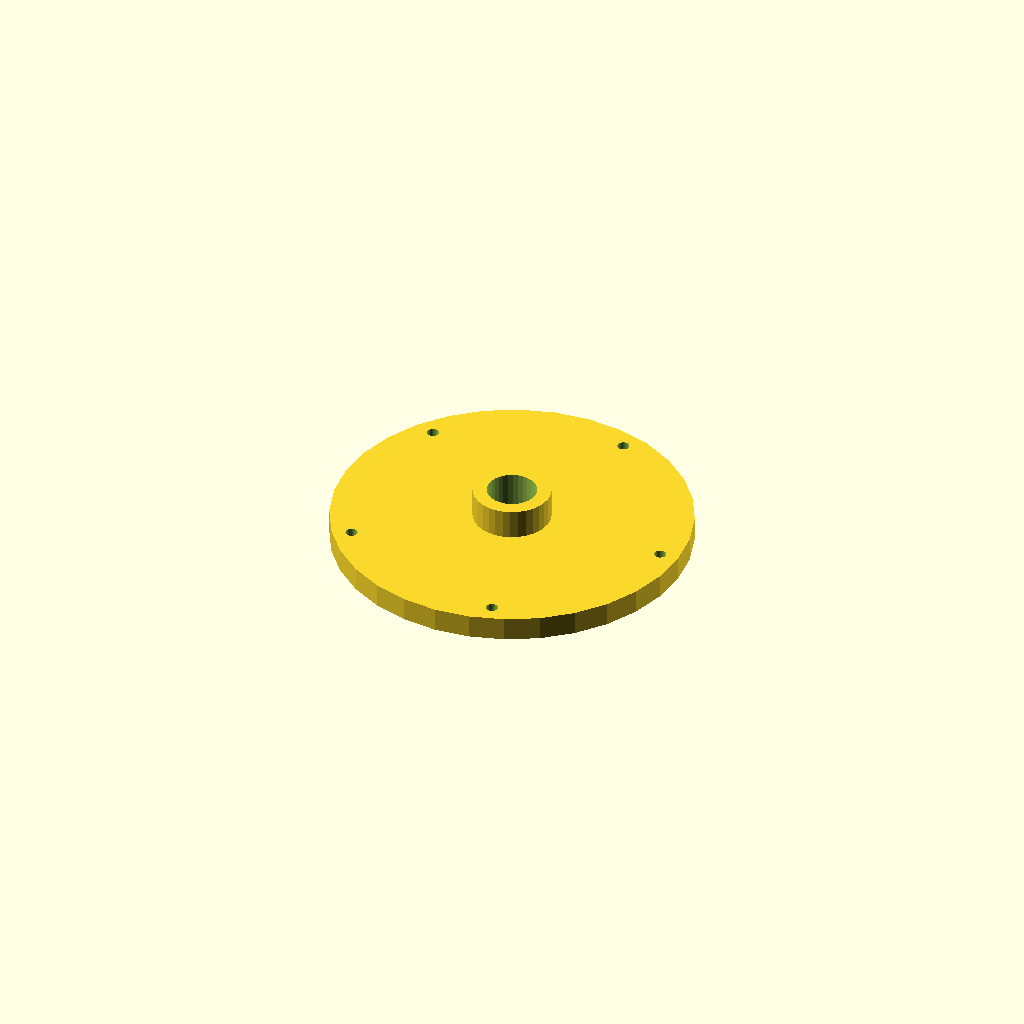
Cell 1: the model at its default parameters.
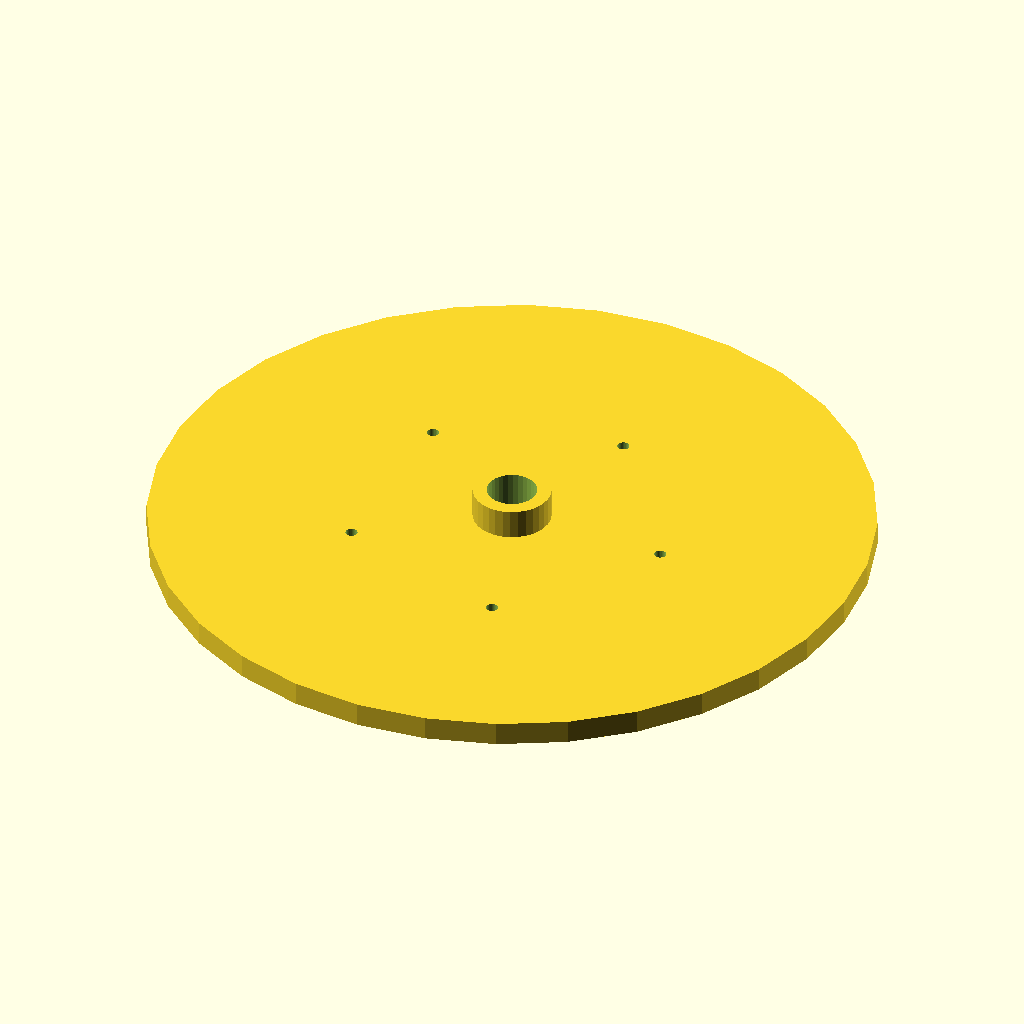
Cell 2: flange_d = 360 (everything else at default).
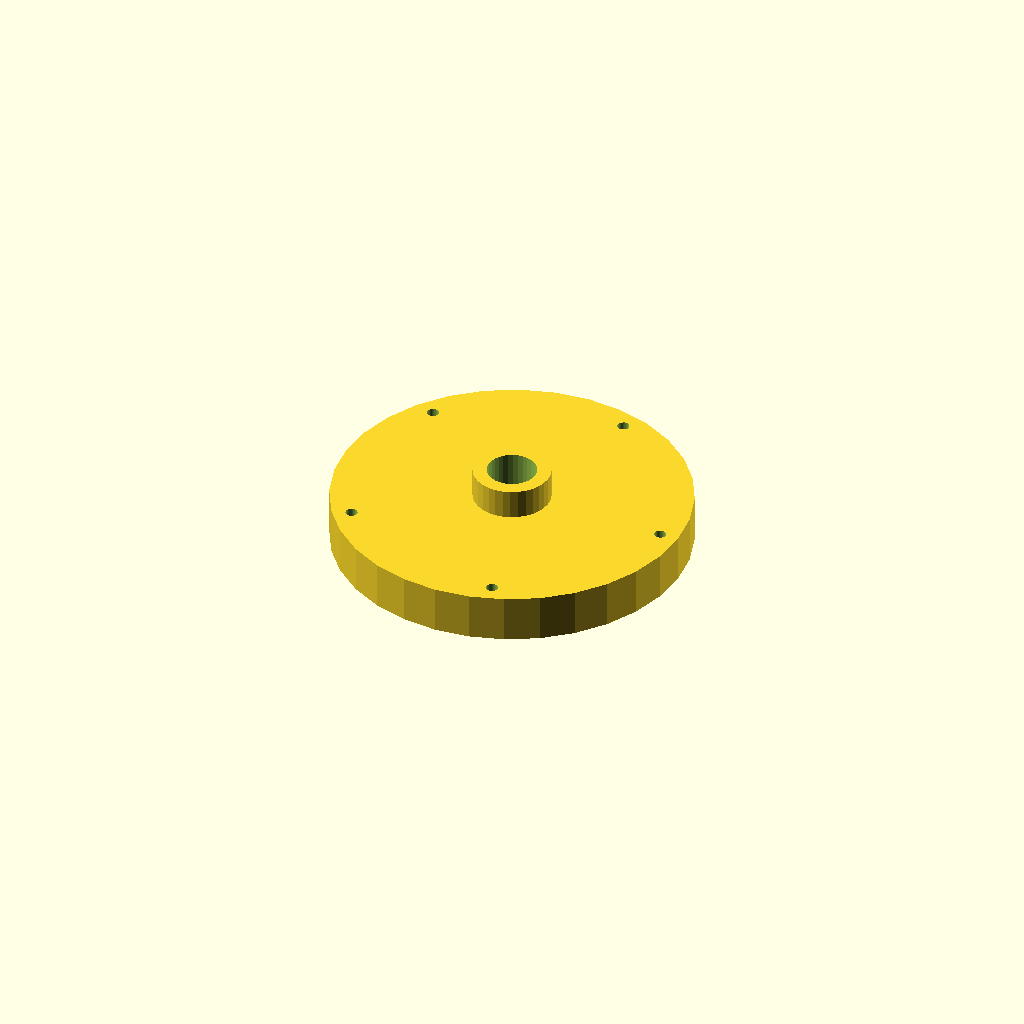
Cell 3: the same model with flange_t = 24.
All cells are drawn from one camera (rotation 55°, 0°, 25°, orthographic, colour scheme Cornfield), so only the parameter changes between them.
The OpenSCAD source (optional_data/data/gen2/flanges/part_0077.scad):
$fn = 32;

// ----------------------------------------------------------------------
// Bolt-circle flange: 180 mm outside, 5 bolt holes, bore 25 mm
// ----------------------------------------------------------------------

// --- parameters (mm) ---
flange_d = 180;           // flange outside diameter
flange_t = 12;            // flange thickness
bolts = 5;                // number of bolt holes
bolt_d = 6;               // bolt clearance
bolt_r = 80.4;            // bolt circle radius
bore_d = 25;              // centre bore
hub_d = 39;               // raised hub diameter
hub_h = 15;               // raised hub height

module body() {
  cylinder(h = flange_t, d = flange_d);
  /* raised hub, sunk 1 mm into the flange */
  translate([0, 0, flange_t - 1]) cylinder(h = hub_h + 1, d = hub_d);
}

difference() {
  body();
  /* bolt circle */
  for (i = [0 : bolts - 1]) rotate([0, 0, i * 360 / bolts]) translate([bolt_r, 0, -1]) cylinder(h = flange_t + hub_h + 3, d = bolt_d);
  translate([0, 0, -1]) cylinder(h = flange_t + hub_h + 3, d = bore_d);
}
Customizer parameters (derived from the source; name, type, default, range or options):
flange_d: number, default 180
flange_t: number, default 12
bolts: number, default 5
bolt_d: number, default 6
bolt_r: number, default 80.4
bore_d: number, default 25
hub_d: number, default 39
hub_h: number, default 15
